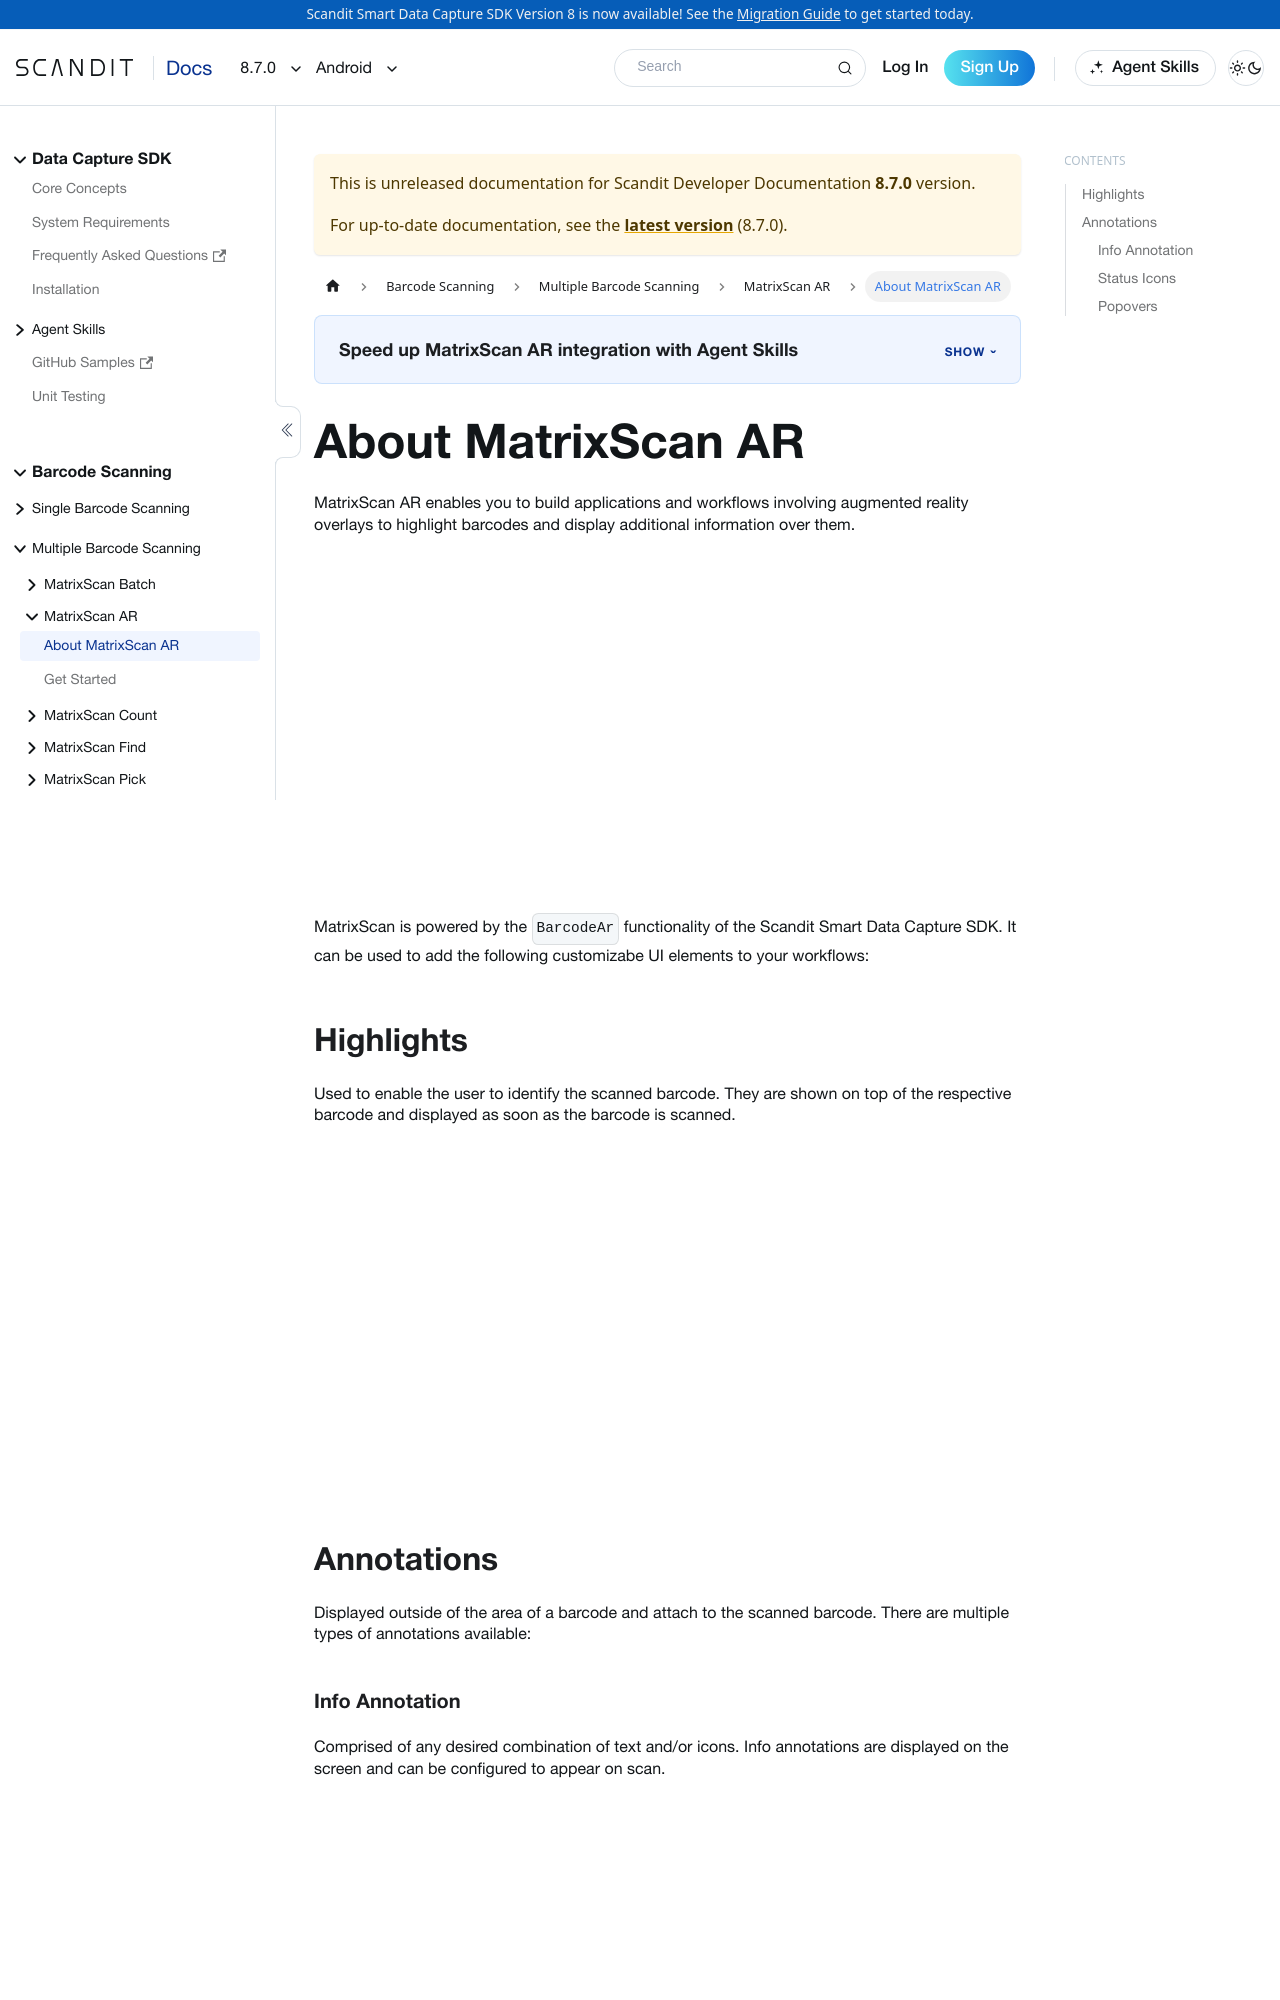

repository: Scandit/data-capture-documentation · page: pr-preview/pr-480/sdks/android/matrixscan-ar/intro/index.html · generator: docusaurus

---
description: "MatrixScan AR adds augmented-reality overlays that highlight barcodes and show extra information in your Android app."

sidebar_position: 1
pagination_prev: null
framework: android
ke
